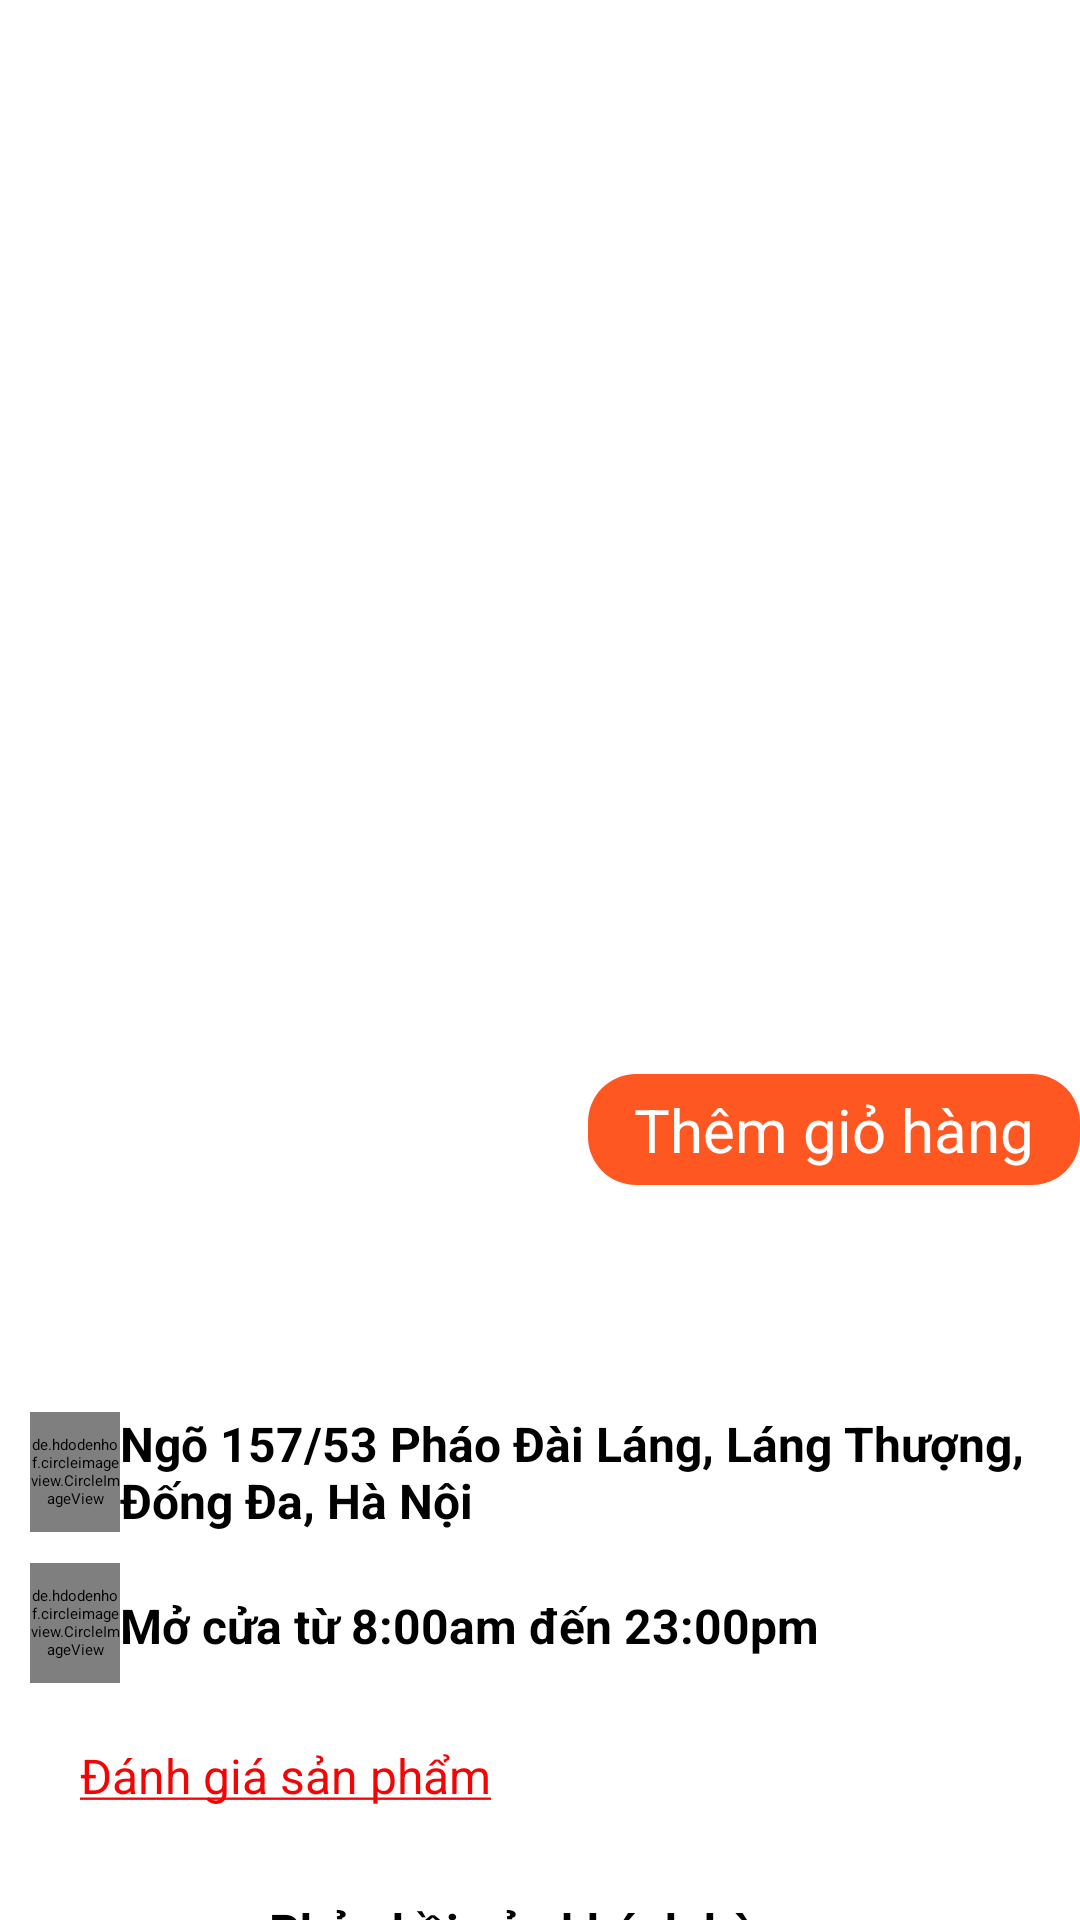

Layout XML and referenced resources for this Android screen:
<!-- AndroidManifest.xml: application theme Theme.OrderFood -->
<!-- res/layout/activity_detail_food.xml -->
<?xml version="1.0" encoding="utf-8"?>
<androidx.constraintlayout.widget.ConstraintLayout xmlns:android="http://schemas.android.com/apk/res/android"
    xmlns:app="http://schemas.android.com/apk/res-auto"
    xmlns:tools="http://schemas.android.com/tools"
    android:id="@+id/main"
    android:layout_width="match_parent"
    android:layout_height="match_parent"
    android:orientation="vertical"
    tools:context=".detail.DetailFoodActivity">

    <LinearLayout
        android:id="@+id/toolbar"
        android:layout_width="match_parent"
        android:layout_height="wrap_content"
        android:layout_marginHorizontal="10dp"
        android:orientation="horizontal"
        android:paddingVertical="8dp"
        app:layout_constraintTop_toTopOf="parent">

        <ImageView
            android:id="@+id/back"
            android:layout_width="30dp"
            android:layout_height="30dp"
            android:src="@drawable/ic_back" />

        <TextView
            android:id="@+id/title"
            android:layout_width="match_parent"
            android:layout_height="wrap_content"
            android:layout_gravity="center"
            android:layout_marginStart="8dp"
            android:ellipsize="end"
            android:gravity="center"
            android:maxLines="2"
            android:textColor="@color/black"
            tools:text="@string/app_name" />


    </LinearLayout>


    <androidx.core.widget.NestedScrollView
        android:id="@+id/NScView"
        android:layout_width="match_parent"
        android:layout_height="0dp"
        app:layout_constraintBottom_toBottomOf="parent"
        app:layout_constraintTop_toBottomOf="@+id/toolbar">

        <LinearLayout
            android:layout_width="match_parent"
            android:layout_height="match_parent"
            android:orientation="vertical">


            <ImageView
                android:id="@+id/img"
                android:layout_width="match_parent"
                android:layout_height="250dp"
                android:scaleType="centerCrop"
                tools:src="@drawable/anhbunch" />

            <LinearLayout
                android:layout_width="wrap_content"
                android:layout_height="wrap_content"
                android:layout_marginHorizontal="16dp"
                android:layout_marginTop="16dp"
                android:orientation="horizontal">

                <TextView
                    android:textSize="20sp"
                    android:id="@+id/tvStar"
                    android:layout_width="match_parent"
                    android:layout_height="wrap_content"
                    android:textColor="@color/black"
                    tools:text="5" />

                <ImageView

                    android:layout_width="30dp"
                    android:layout_height="30dp"
                    android:layout_marginStart="4dp"
                    android:src="@drawable/star" />
            </LinearLayout>

            <LinearLayout
                android:weightSum="2"
                android:orientation="horizontal"
                android:layout_width="match_parent"
                android:layout_height="wrap_content">
                <TextView
                    android:layout_weight="1"
                    android:textSize="24sp"
                    android:id="@+id/ten"
                    android:layout_width="0dp"
                    android:layout_height="wrap_content"
                    android:layout_marginHorizontal="16dp"
                    android:layout_marginTop="16dp"
                    android:textColor="@color/black"
                    tools:text="Bún chả Hà Nội" />
                <TextView
                    android:id="@+id/addCart"
                    android:textColor="@color/white"
                    android:layout_marginTop="16dp"
                    android:gravity="center"
                    android:padding="5dp"
                    android:background="@drawable/bg_22"
                    android:textSize="20sp"
                    android:text="Thêm giỏ hàng"
                    android:layout_weight="1"
                    android:layout_width="0dp"
                    android:layout_height="wrap_content"/>
            </LinearLayout>


            <TextView
                android:textSize="16sp"
                android:id="@+id/mota"
                android:layout_width="match_parent"
                android:layout_height="wrap_content"
                android:layout_marginHorizontal="16dp"
                android:layout_marginTop="16dp"
                tools:text="Bún chả – đặc sản Hà Nội “gây thương nhớ” bởi sự kết hợp hoàn hảo của thịt, rau, nước mắm cùng bún tươi. Tất cả đều vừa đủ, tạo nên sức quyến rũ không thể chối từ." />


            <TextView
                android:textSize="16sp"
                android:id="@+id/gia"
                android:layout_width="match_parent"
                android:layout_height="wrap_content"
                android:layout_marginHorizontal="16dp"
                android:layout_marginTop="16dp"
                android:textColor="@color/red"
                tools:text="250.000 VND" />
            <LinearLayout
                android:orientation="vertical"
                android:layout_width="match_parent"
                android:layout_height="wrap_content">
                <LinearLayout
                    android:layout_marginStart="10dp"
                    android:orientation="horizontal"
                    android:layout_width="match_parent"
                    android:layout_height="wrap_content">
                    <de.hdodenhof.circleimageview.CircleImageView
                        android:layout_gravity="center"
                        android:src="@drawable/baseline_location_on_24"
                        android:layout_width="30dp"
                        android:layout_height="40dp"/>
                    <TextView
                        android:textSize="16sp"
                        android:textStyle="bold"
                        android:text="@string/location"
                        android:layout_width="wrap_content"
                        android:layout_height="wrap_content"/>
                </LinearLayout>

                <LinearLayout
                    android:layout_marginTop="10dp"
                    android:layout_marginStart="10dp"
                    android:orientation="horizontal"
                    android:layout_width="match_parent"
                    android:layout_height="wrap_content">
                    <de.hdodenhof.circleimageview.CircleImageView
                        android:layout_gravity="center"
                        android:src="@drawable/baseline_timer_24"
                        android:layout_width="30dp"
                        android:layout_height="40dp"/>
                    <TextView
                        android:layout_marginTop="10dp"
                        android:textSize="16sp"
                        android:textStyle="bold"
                        android:text="@string/Time"
                        android:layout_width="wrap_content"
                        android:layout_height="wrap_content"/>
                </LinearLayout>
            </LinearLayout>
            <LinearLayout
                android:layout_margin="10dp"
                android:weightSum="2"
                android:orientation="horizontal"
                android:layout_width="match_parent"
                android:layout_height="wrap_content">
                <TextView
                    android:gravity="center"
                    android:padding="10dp"
                    android:textSize="16sp"
                    android:id="@+id/review"
                    android:layout_weight="1"
                    android:layout_width="0dp"
                    android:layout_height="wrap_content"
                    android:text="@string/rating"
                    android:textColor="@color/red" />
            </LinearLayout>
            <LinearLayout
                android:orientation="vertical"
                android:layout_width="match_parent"
                android:layout_height="wrap_content">
                <TextView
                    android:padding="10dp"
                    android:textColor="@color/black"
                    android:gravity="center"
                    android:textSize="16sp"
                    android:textStyle="bold"
                    android:text="@string/binhluan"
                    android:layout_width="match_parent"
                    android:layout_height="wrap_content"/>
                <androidx.recyclerview.widget.RecyclerView
                    android:id="@+id/rcvNhanxet"
                    android:orientation="vertical"
                    app:layoutManager="androidx.recyclerview.widget.LinearLayoutManager"
                    android:layout_width="match_parent"
                    android:layout_height="wrap_content"/>
                <EditText
                    android:textColor="@color/black"
                    android:layout_margin="10dp"
                    android:background="@drawable/edt_border"
                    android:id="@+id/edtNhanxet"
                    android:padding="10dp"
                    android:drawableEnd="@drawable/baseline_send_24"
                    android:textSize="20sp"
                    android:hint="Nhận xét của bạn"
                    android:layout_width="match_parent"
                    android:layout_height="wrap_content"/>
            </LinearLayout>


        </LinearLayout>


    </androidx.core.widget.NestedScrollView>


    <ProgressBar
        android:id="@+id/progressBar"
        android:layout_width="wrap_content"
        android:layout_height="wrap_content"
        android:visibility="gone"
        app:layout_constraintTop_toTopOf="parent"
        app:layout_constraintBottom_toBottomOf="parent"
        app:layout_constraintStart_toStartOf="parent"
        app:layout_constraintEnd_toEndOf="parent"/>

</androidx.constraintlayout.widget.ConstraintLayout>
<!-- resources referenced by this layout -->
<resources>
  <color name="black">#FF000000</color>
  <color name="red">#F40505</color>
  <color name="white">#FFFFFFFF</color>
  <!-- drawable baseline_location_on_24 (drawable) -->
  <vector xmlns:android="http://schemas.android.com/apk/res/android" android:height="24dp" android:tint="#3C5F77" android:viewportHeight="24" android:viewportWidth="24" android:width="24dp">
        
      <path android:fillColor="@android:color/white" android:pathData="M12,2C8.13,2 5,5.13 5,9c0,5.25 7,13 7,13s7,-7.75 7,-13c0,-3.87 -3.13,-7 -7,-7zM12,11.5c-1.38,0 -2.5,-1.12 -2.5,-2.5s1.12,-2.5 2.5,-2.5 2.5,1.12 2.5,2.5 -1.12,2.5 -2.5,2.5z"/>
      
  </vector>
  <!-- drawable baseline_send_24 (drawable) -->
  <vector xmlns:android="http://schemas.android.com/apk/res/android" android:autoMirrored="true" android:height="24dp" android:tint="#3C5F77" android:viewportHeight="24" android:viewportWidth="24" android:width="24dp">
        
      <path android:fillColor="@android:color/white" android:pathData="M2.01,21L23,12 2.01,3 2,10l15,2 -15,2z"/>
      
  </vector>
  <!-- drawable baseline_timer_24 (drawable) -->
  <vector xmlns:android="http://schemas.android.com/apk/res/android" android:height="24dp" android:tint="#3C5F77" android:viewportHeight="24" android:viewportWidth="24" android:width="24dp">
        
      <path android:fillColor="@android:color/white" android:pathData="M9,1h6v2h-6z"/>
        
      <path android:fillColor="@android:color/white" android:pathData="M19.03,7.39l1.42,-1.42c-0.43,-0.51 -0.9,-0.99 -1.41,-1.41l-1.42,1.42C16.07,4.74 14.12,4 12,4c-4.97,0 -9,4.03 -9,9c0,4.97 4.02,9 9,9s9,-4.03 9,-9C21,10.88 20.26,8.93 19.03,7.39zM13,14h-2V8h2V14z"/>
      
  </vector>
  <!-- drawable bg_22 (drawable) -->
  <?xml version="1.0" encoding="utf-8"?>
  <shape xmlns:android="http://schemas.android.com/apk/res/android"
      android:shape="rectangle">
  
      <solid android:color="#FF5722" />
      <corners android:radius="16dp" />
  
  </shape>
  <!-- drawable edt_border (drawable) -->
  <?xml version="1.0" encoding="utf-8"?>
  <shape xmlns:android="http://schemas.android.com/apk/res/android"
      android:shape="rectangle">
      <solid android:color="#B8C9CC"/>
      <stroke android:width="1dp" android:color="@color/black"/>
      <padding android:left="5dp" android:right="5dp" android:top="5dp" android:bottom="5dp"/>
      <corners android:radius="10dp"/>
  </shape>
  <string name="Time">Mở cửa từ 8:00am đến 23:00pm</string>
  <string name="app_name">OrderFood</string>
  <string name="binhluan"><u>Phản hồi của khách hàng</u></string>
  <string name="location">Ngõ 157/53 Pháo Đài Láng, Láng Thượng, Đống Đa, Hà Nội</string>
  <string name="rating"><u>Đánh giá sản phẩm</u></string>
</resources>
